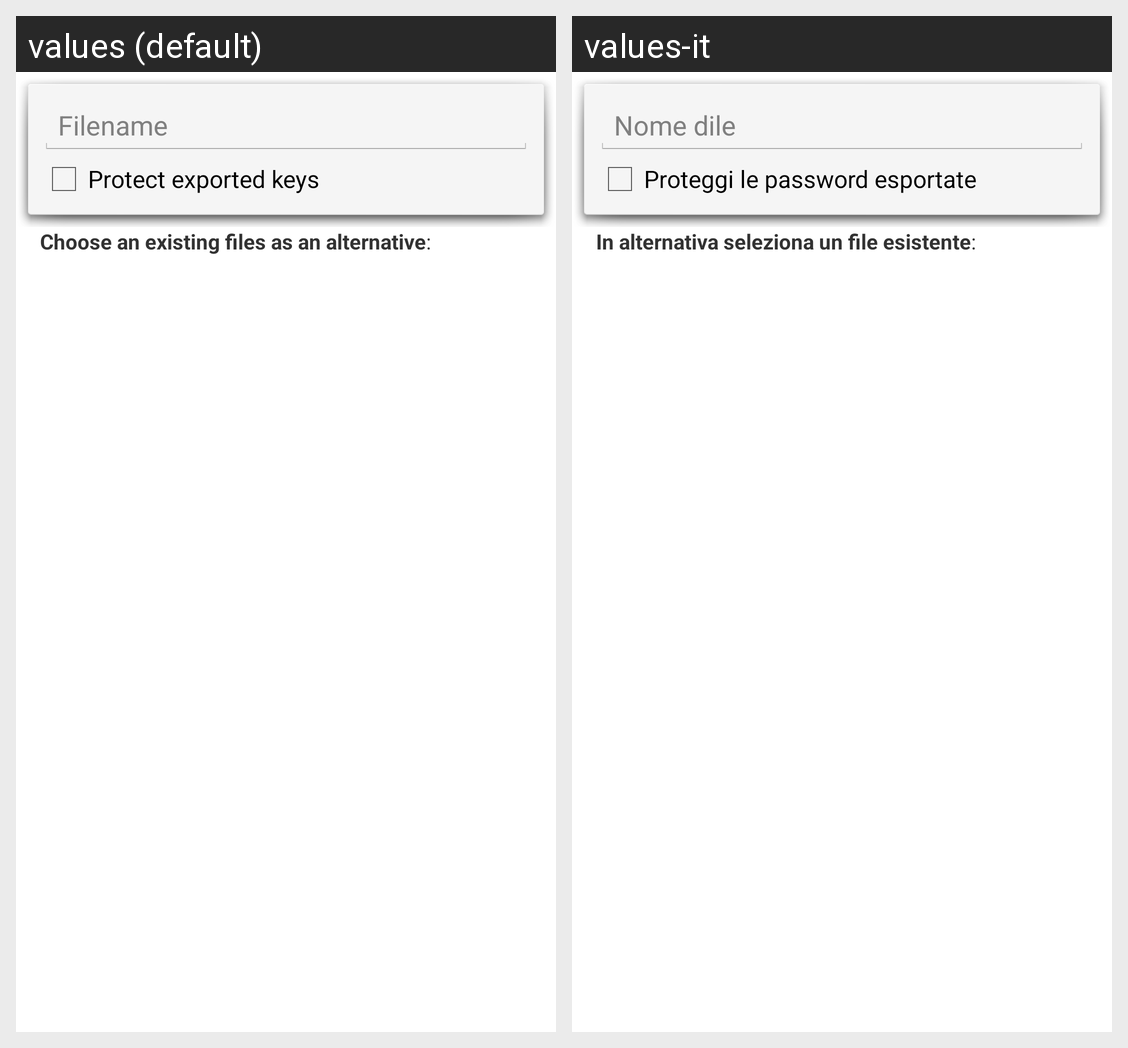

Translations of the strings shown on this Android screen, per locale in the grid:
Android screen res/layout/activity_save_file.xml rendered under 2 locales, left to right: values (default), values-it. Device: Nexus 5 (rendered at 1080×1920; each locale shown at half size, 540×960, under a caption strip naming it); theme android:Theme.Holo.Light.
Strings drawn on this screen, with the default value and each locale's value (text and hints the layout hard-codes, and strings that could not be matched under every locale, appear in the picture but are not listed):

edit_filename_hint
  values: Filename
  values-it: Nome dile

encrypt_option
  values: Protect exported keys
  values-it: Proteggi le password esportate

file_list_label
  values: Choose an existing files as an alternative:
  values-it: In alternativa seleziona un file esistente:
